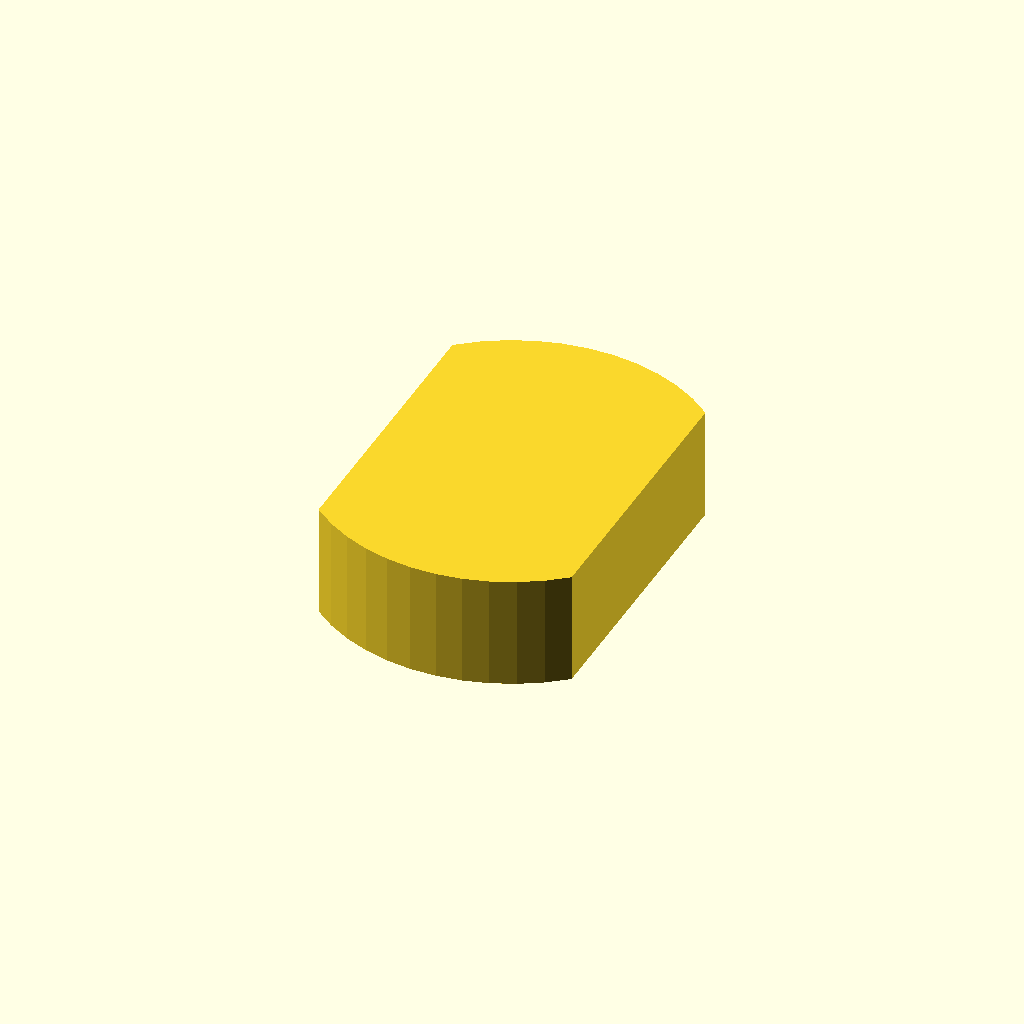
Cell 1 — every parameter at its default value.
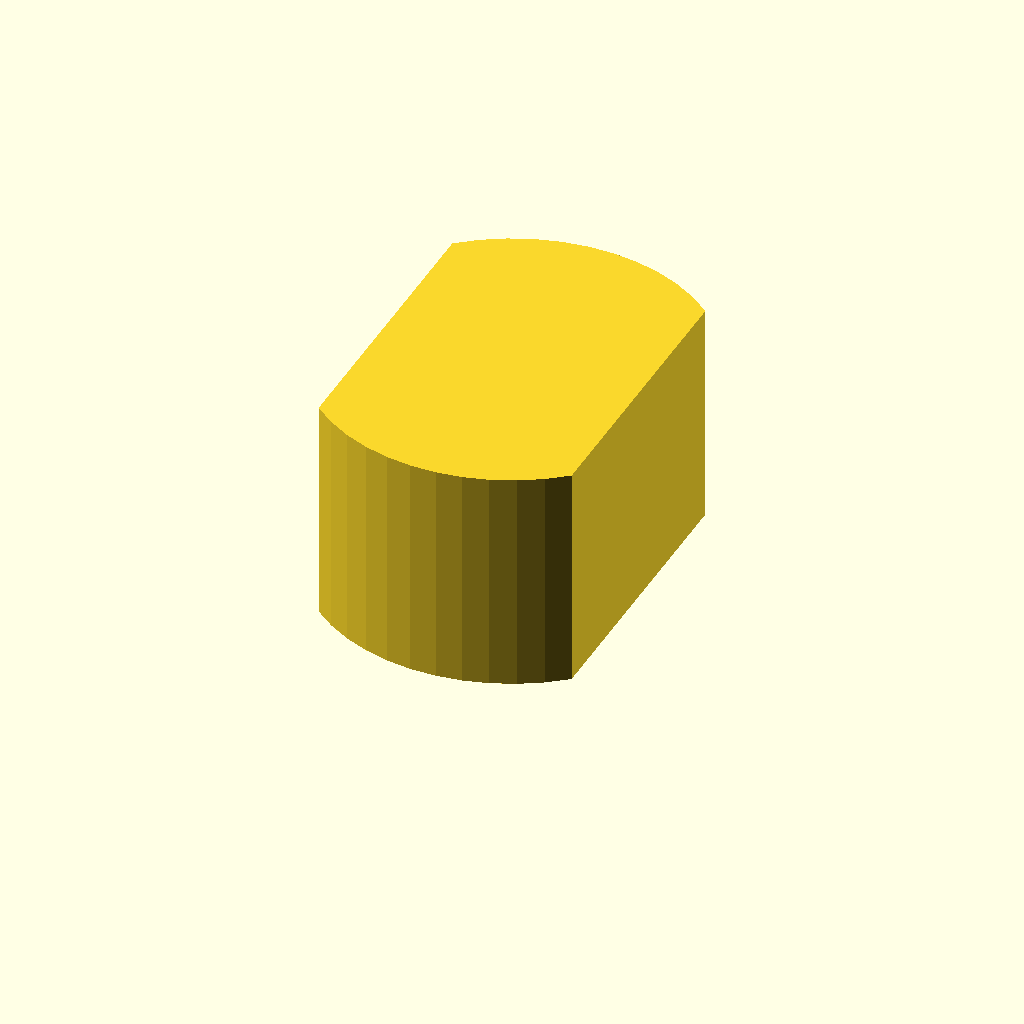
Cell 2 — profile_height set to 20, the other parameters unchanged.
One fixed orthographic camera (rotation 55°, 0°, 25°; colour scheme Cornfield) for every cell.
The OpenSCAD source (optional_data/data/sketch1/eccentrics/part_0054.scad):
$fn = 32;

// ----------------------------------------------------------------------
// Eccentric disc: double_d, 10 mm thick
// ----------------------------------------------------------------------

// --- parameters (mm) ---
profile_height = 10;      // extrusion height
profile_points = 24;      // points of the closed outline

profile = [[22.489, 29.713], [20.721, 31.077], [18.79, 32.197], [16.729, 33.054], [14.574, 33.634], [12.361, 33.927], [10.128, 33.927], [7.915, 33.634], [5.76, 33.054], [3.699, 32.197], [1.768, 31.077], [0, 29.713], [0, 4.213], [1.768, 2.85], [3.699, 1.73], [5.76, 0.872], [7.915, 0.292], [10.128, 0], [12.361, 0], [14.574, 0.292], [16.729, 0.872], [18.79, 1.73], [20.721, 2.85], [22.489, 4.213]];  // single closed polygon, 24 points, counter clockwise

// --- the one profile operation ---
linear_extrude(height = profile_height) polygon(points = profile);
Parameter table extracted from the source (name, type, default, range or options):
profile_height: number, default 10
profile_points: number, default 24
